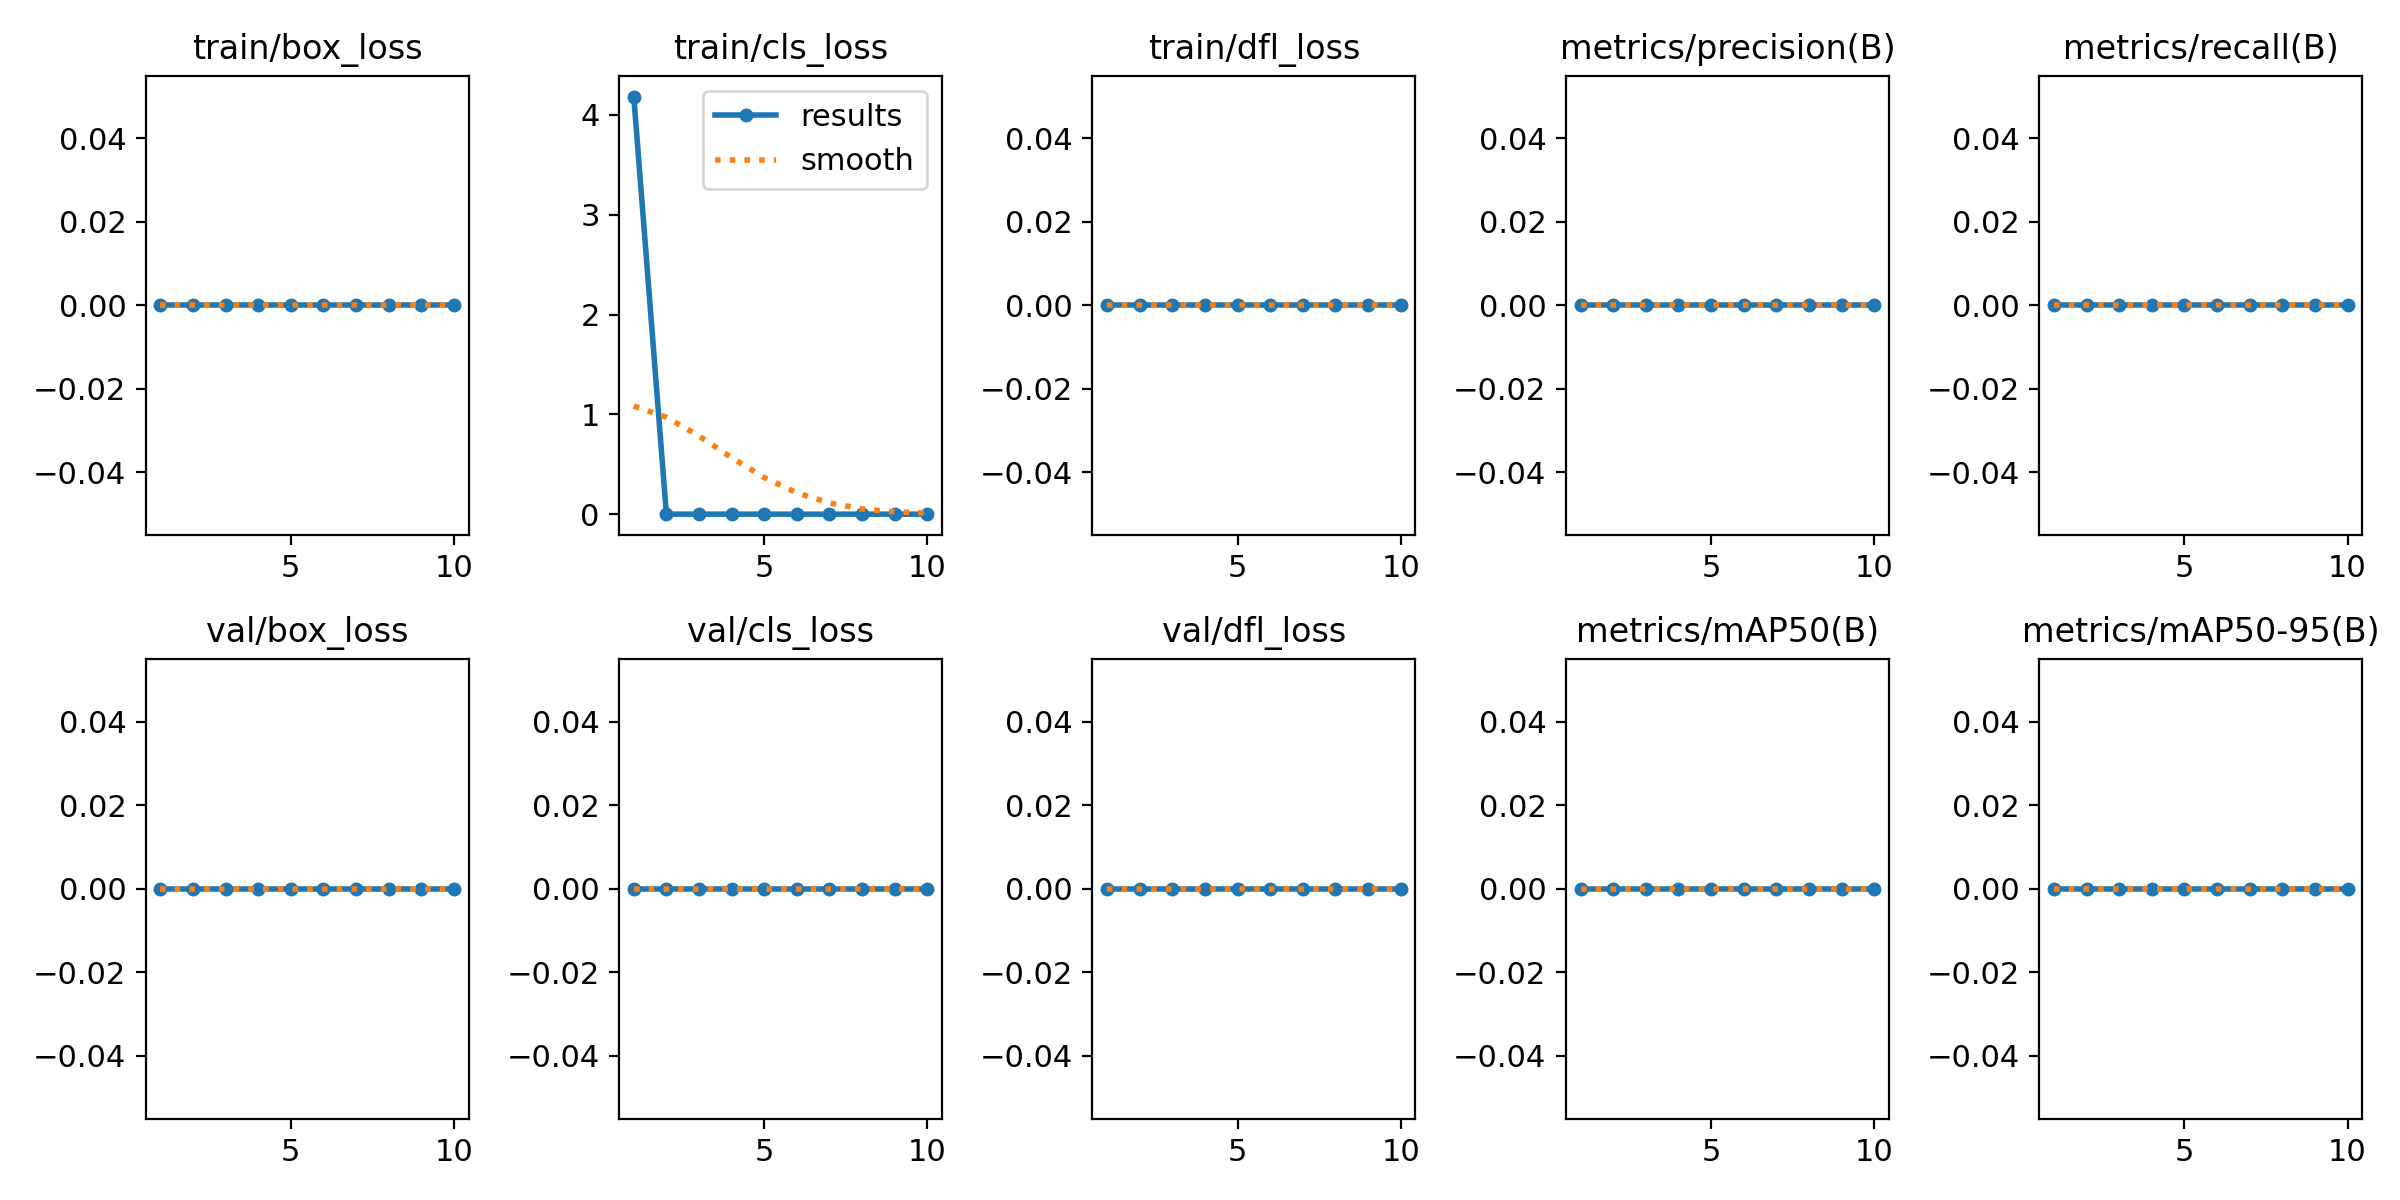

Values plotted in this chart, from the file beside it:
epoch, time, train/box_loss, train/cls_loss, train/dfl_loss, metrics/precision(B), metrics/recall(B), metrics/mAP50(B), metrics/mAP50-95(B), val/box_loss, val/cls_loss, val/dfl_loss, lr/pg0, lr/pg1, lr/pg2
1, 929.1, 0, 4.183, 0, 0, 0, 0, 0, 0, 0, 0, 0.003333, 0.003333, 0.003333
2, 1703, 0, 0, 0, 0, 0, 0, 0, 0, 0, 0, 0.006006, 0.006006, 0.006006
3, 2468, 0, 0, 0, 0, 0, 0, 0, 0, 0, 0, 0.00802, 0.00802, 0.00802
4, 3230, 0, 0, 0, 0, 0, 0, 0, 0, 0, 0, 0.00703, 0.00703, 0.00703
5, 3991, 0, 0, 0, 0, 0, 0, 0, 0, 0, 0, 0.00604, 0.00604, 0.00604
6, 4757, 0, 0, 0, 0, 0, 0, 0, 0, 0, 0, 0.00505, 0.00505, 0.00505
7, 5522, 0, 0, 0, 0, 0, 0, 0, 0, 0, 0, 0.00406, 0.00406, 0.00406
8, 6289, 0, 0, 0, 0, 0, 0, 0, 0, 0, 0, 0.00307, 0.00307, 0.00307
9, 7058, 0, 0, 0, 0, 0, 0, 0, 0, 0, 0, 0.00208, 0.00208, 0.00208
10, 7824, 0, 0, 0, 0, 0, 0, 0, 0, 0, 0, 0.00109, 0.00109, 0.00109
